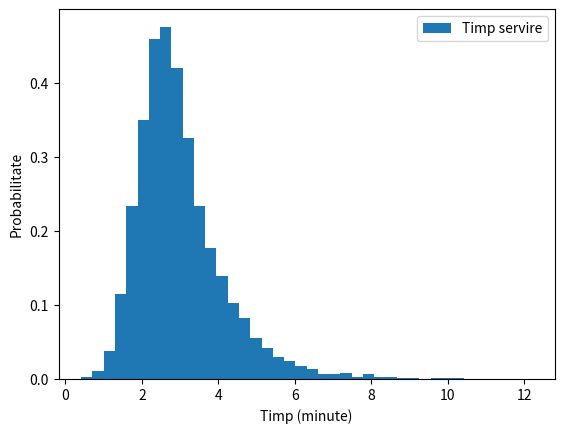

This figure's Python source:
# Doreşti sa deschizi o nouă locaţie fast-food în oraş. Analizând volumul de trafic al locaţiei, aproximezi ca
# numărul de clienţi care ar intra în restaurant umează o distribuţie Poisson de parametru λ = 20 clienţi/oră.
# Timpul de plasare si plată a unei comenzi la o casă urmează o distribuţie normală cu media de 2 minute si
# deviatie standard de 0.5 minute. O staţie de gătit pregateste o comandă intr-un timp descris de o distribuţie
# exponenţială cu media de α minute.
# 1. Definiţi modelul probabilist care sa descrie contextul de mai sus.

import numpy as np
from scipy import stats
import matplotlib.pyplot as plt

lambda1 = 20 # parametrul distributiei Poisson

medie_comanda = 2 # media timpului in minute
deviatie_comanda = 0.5  

alpha = 1 # media distributiei exponentiale a pregatirii comenzii in minute
 
num_samples = 10000  

num_clienti = stats.poisson.rvs(lambda1, size=num_samples)

timp_comanda = stats.norm.rvs(loc=medie_comanda, scale=deviatie_comanda, size=num_samples)

timp_pregatire = stats.expon.rvs(scale=1/alpha, size=num_samples)

timp_total = timp_comanda + timp_pregatire

timp_total_all_clients = timp_total.sum()

print("Media clientilor care intra in restaurant:", num_clienti.mean())
print("Media timpul total de servire pentru un client (minute):", timp_total.mean())
print("Timpul total de servire pentru clienti (minute):", timp_total_all_clients)

plt.hist(timp_total, bins=40, density=True, label='Timp servire')
plt.xlabel('Timp (minute)')
plt.ylabel('Probabilitate')
plt.legend()
plt.show()
